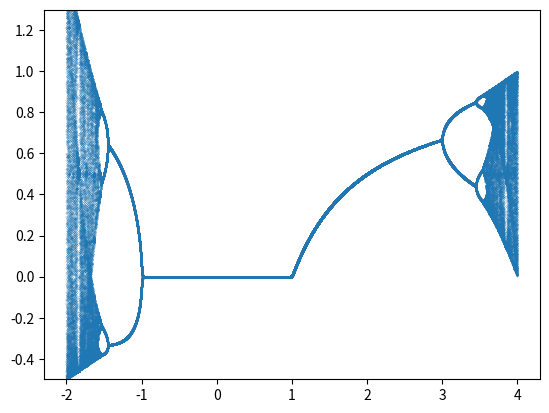

This chart was generated by the following Python code:
import matplotlib.pyplot as plt

startPop = .5
xs, ys = [], []
removeNoise = True

precision = 9000
rRange = [-2, 4.15]
rSpan = rRange[1] - rRange[0]

r = complex(rRange[0], 0)
for _ in range(precision):
    pop = startPop

    if removeNoise:
        for _ in range(200):
            pop = r * pop * (1 - pop)

    for _ in range(50):
        pop = r * pop * (1 - pop)

        xs.append(r.real)
        ys.append(pop)

    r += rSpan / precision

plt.scatter(xs, ys, .01)
plt.ylim([-.5, 1.3])
plt.show()
